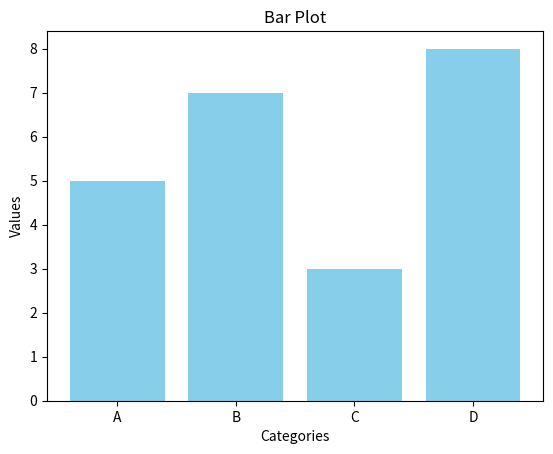

Generate this figure with matplotlib:
import matplotlib.pyplot as plt

# Sample data
categories = ['A', 'B', 'C', 'D']
values = [5, 7, 3, 8]

# Use plt.bar() to create a bar plot with categories and values
plt.bar(categories, values, color='skyblue')

# Add labels and title
plt.xlabel('Categories')
plt.ylabel('Values')
plt.title('Bar Plot')

# Display the plot
plt.show()
